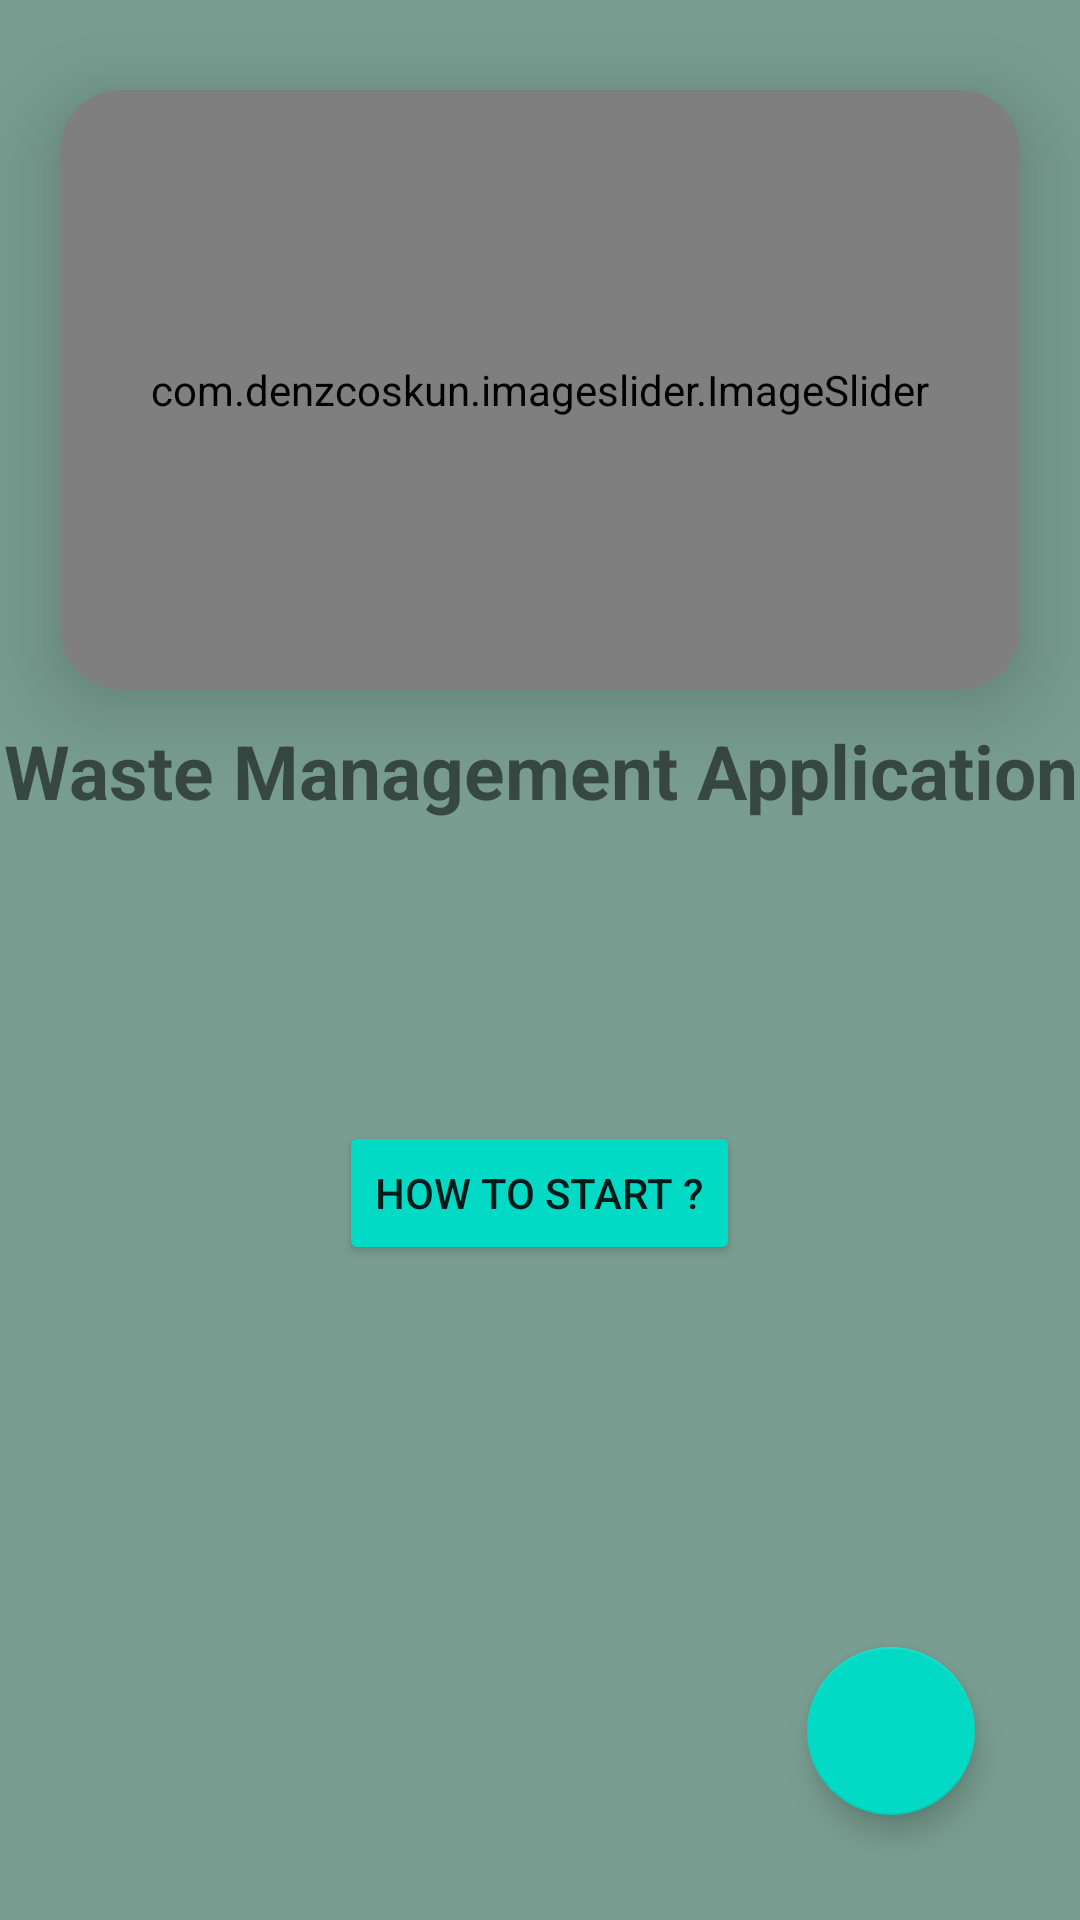

This screen was rendered from an Android layout file. Write that file and the resources it references.
<!-- AndroidManifest.xml: application theme Theme.WasteManagement -->
<!-- res/layout/content_main.xml -->
<?xml version="1.0" encoding="utf-8"?>
<androidx.constraintlayout.widget.ConstraintLayout
    xmlns:android="http://schemas.android.com/apk/res/android"
    xmlns:tools="http://schemas.android.com/tools"
    android:layout_width="match_parent"
    android:layout_height="match_parent"
    xmlns:app="http://schemas.android.com/apk/res-auto"
    android:background="#799E91">

    <ScrollView
        android:layout_width="match_parent"
        android:layout_height="match_parent">

        <LinearLayout
            android:layout_width="match_parent"
            android:layout_height="match_parent"
            android:orientation="vertical">

            <androidx.cardview.widget.CardView
                android:layout_width="match_parent"
                android:layout_height="200dp"
                app:cardBackgroundColor="@color/teal_200"
                android:layout_marginTop="30dp"
                android:layout_marginEnd="20dp"
                android:layout_marginStart="20dp"
                app:cardElevation="20dp"
                app:cardCornerRadius="20dp">
                
                <com.denzcoskun.imageslider.ImageSlider
                    android:layout_width="match_parent"
                    android:layout_height="200dp"
                    android:id="@+id/imageSlider"
                    app:iss_period="1000"
                    app:iss_auto_cycle="true"
                    app:iss_delay="1000"
                    app:iss_corner_radius="20"
                    app:iss_title_background="@drawable/default_gradient"/>
                
                
            </androidx.cardview.widget.CardView>
            <TextView
                android:layout_width="match_parent"
                android:layout_height="wrap_content"
                android:text="Waste Management Application"
                android:textSize="25dp"
                android:gravity="center"
                android:layout_marginTop="10dp"
                android:textStyle="bold"
                />
            <Button
                android:layout_width="wrap_content"
                android:layout_height="wrap_content"
                android:backgroundTint="@color/teal_200"
                android:text="How to Start ?"
                android:layout_gravity="center"
                android:layout_marginTop="100dp"

                />



        </LinearLayout>

    </ScrollView>

    <com.google.android.material.floatingactionbutton.FloatingActionButton
        android:id="@+id/fabScan"
        android:layout_width="wrap_content"
        android:layout_height="wrap_content"
        android:layout_gravity="bottom|end"
        android:layout_margin="35dp"
        android:src="@drawable/scan"
        app:backgroundTint="@color/teal_200"
        app:elevation="6dp"
        app:layout_constraintBottom_toBottomOf="parent"
        app:layout_constraintEnd_toEndOf="parent"
        app:pressedTranslationZ="12dp"
        android:contentDescription="Scan Waste"/>

</androidx.constraintlayout.widget.ConstraintLayout>
<!-- resources referenced by this layout -->
<resources>
  <style name="Theme.WasteManagement" parent="Theme.MaterialComponents.DayNight.NoActionBar">
          
          <item name="colorPrimary">@color/purple_500</item>
          <item name="colorPrimaryVariant">@color/purple_700</item>
          <item name="colorOnPrimary">@color/white</item>
          
          <item name="colorSecondary">@color/teal_200</item>
          <item name="colorSecondaryVariant">@color/teal_700</item>
          <item name="colorOnSecondary">@color/black</item>
          
          <item name="android:statusBarColor">?attr/colorPrimaryVariant</item>
          
      </style>
  <!-- not gathered from this repository: default colours our renderer supplied (Android Studio template values) -->
  <color name="purple_500">#FF6200EE</color>
  <color name="purple_700">#FF3700B3</color>
  <color name="teal_200">#FF03DAC5</color>
  <color name="teal_700">#FF018786</color>
  <color name="black">#FF000000</color>
  <color name="white">#FFFFFFFF</color>
</resources>
